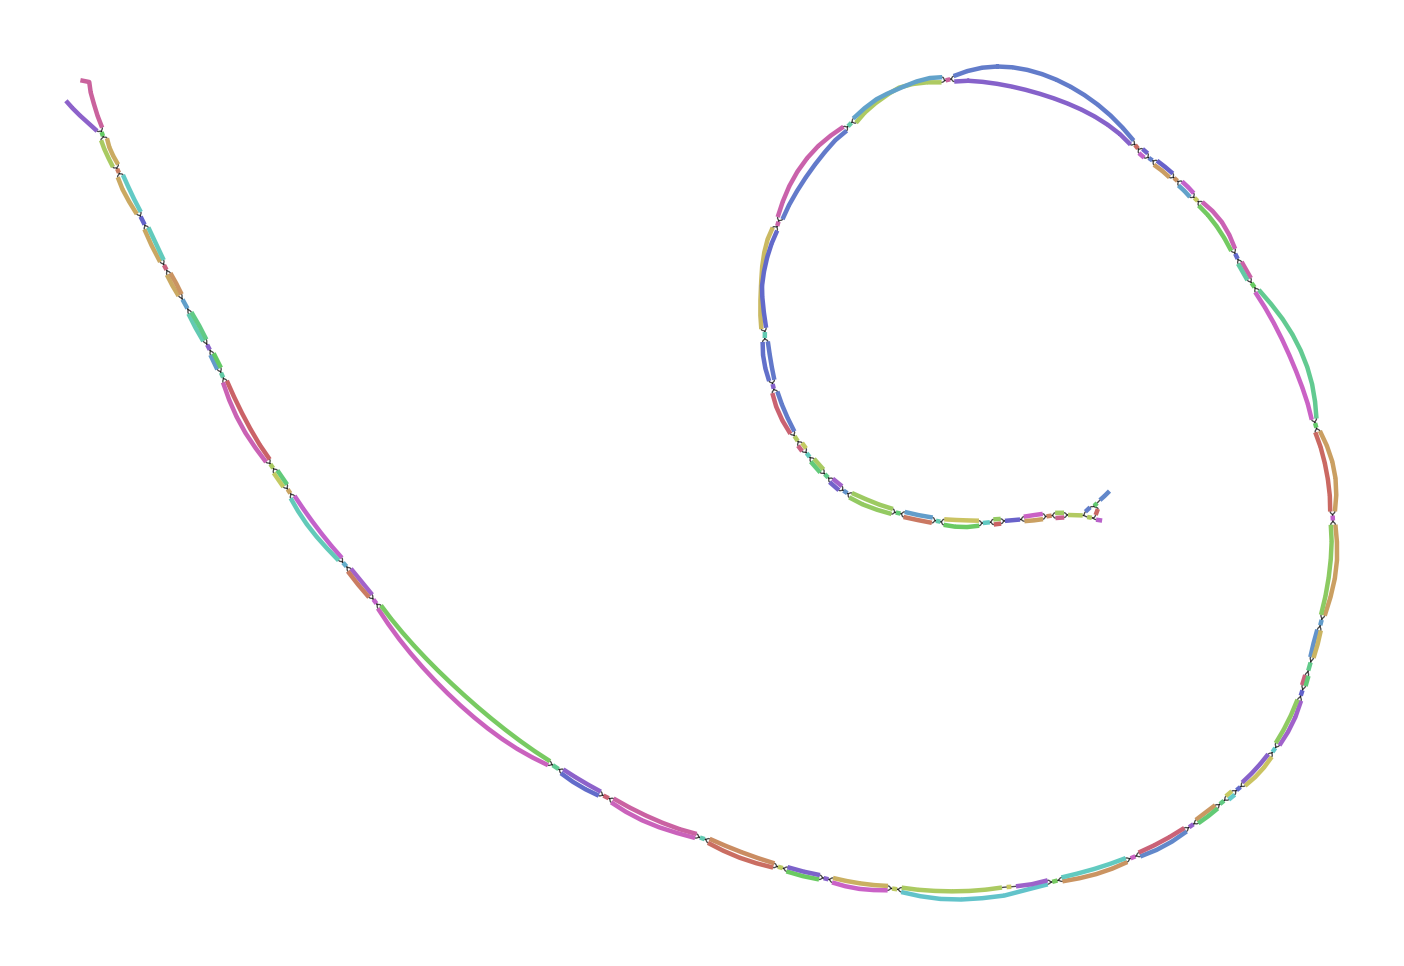

Source data for this figure (header and first rows):
Node_Label, Sequence
k_131, CCTCTTTTCACATTTTAGACCTGTGTCAACAACTGTGTCT…
k_141, CTCACCCTCTTTTCACATTT
k_467, CAGGTCATAGTGGTAGTCCTTTGACCCGGTTGCTGTTTCC…
k_471, AACAGGTCATAGTGGTA
k_509, CCCGTACCTCTGTGCCTGTAACAGGTCATAGTGG
k_513, ATCCCGTACCTCTGTGC
k_691, GCTGGGTTATCAGCAAGCTGTCTTCCTCGTACAGGCTCCA…
k_699, TCCAGCTGGGTTATCAGCA
k_1121, CACGTCTTCCCCTAGTTTCCTCGCATTCAGGAATGAGTAG…
k_1125, GGCACGTCTTCCCCTAG
k_1643, AAGGTGGGTTGTGTCCTCTAGTCTTTGATCTTCTATGGTA…
k_1647, TGAAGGTGGGTTGTGTC
k_2747, TGGTTCTACTACCTTGGAGAGGTTATGGTAATTCCAAGTT…
k_2753, GGCTGGTTCTACTACCTT
k_3239, CTCGATGGCATTGTGCGCGGCAATTGCCCCCACCCCCAGC…
k_3243, GACTCGATGGCATTGTG
k_3521, GTTGCCAATTGTCTGGACTGCTTCAAATAGGGCCATTATT…
k_3525, GGGTTGCCAATTGTCTG
k_4091, TCTCTCATCACTAGGAGTCCAGTCACAACTAAATGGTGCG…
k_4095, ATTCTCTCATCACTAGG
k_4871, GTTGGGCTCATCACCCAGGTATGCACCCTTGAATCCAACT…
k_4893, AGGTCACGGTGGTTGGGCTCATCACC
k_5275, CAAATGTATAAGCTAACCATGTCGTTACTGTGGCGGCTGG…
k_5307, CCAATATCTTCATTTACAAATGTATAAGCTA
k_7325, TTTCTTTTCTTCTTCTTCTAATAAATCCTTCAACTTCAGG…
k_7333, TTGGTTTCTTTTCTTCTTC
k_7583, TTCTCTATCTAGCTGCTCTGACAACTTTCCAGGGTTGAGG…
k_7587, CCTTCTCTATCTAGCTG
k_8245, GCTTCTCTGAGTCCAGTACTTCTCCAACATTCTTCTTCTC…
k_8249, GTGCTTCTCTGAGTCCA
k_8381, TATTGCTGTCTCATAGTATCTTATCTTCCTTCCTGTTTTC…
k_8391, TTTGGTATTGCTGTCTCATA
k_9179, ACCATCTGCCGTTATGACGGGCACCTCCACCATATGGTCG…
k_9183, TCACCATCTGCCGTTAT
k_9281, ACTTGTGTCTGGCTGGCCGCTTCCCCTTTGTCCATTTCTT…
k_9291, CCTGCACTTGTGTCTGGCTG
k_9485, GACATGGATCCTTGCAACCCTATTGAAACTCTTATATGGA…
k_9525, AGGAAGCCATCATCCCCACAGACATGGATCCTTGC
k_9683, TTTTTGGGGCTTGCCCGCTTCATGTAGAATTTGCATCCCA…
k_9693, GTTATTTTTTGGGGCTTGCC
k_9979, TTGCCATCTTTGATAATATGACAGCAGTGTCTCTGCCGGC…
k_10035, CCCCTTTCTCCACTTGAATCCAATCTTGTTGCCATCTTTG…
k_10907, GCAAGGCATAGGCCCTAGTTTATCATCCATTGCAATGACT…
k_10921, ATGGTTTGCAAGGCATAGGCCC
k_12965, CTTTAGGTAGTACAACTTGACTAATTCGTAGGTGGGTAGG…
k_12967, TCTTTAGGTAGTACAA
k_13007, TTCTACGTCAGTCTTGACGTTCTTTAGGTAGTACA
k_13009, TTTCTACGTCAGTCTT
k_13193, TCTGGACGGGAAGAGGTACACGCCTTCCCCACTTTCATCC…
k_13203, TTCTGTCTGGACGGGAAGAG
k_13351, GCCATTTGCTGCTAATACAACTTATTAGCGTAGCTCTGAT…
k_13353, TGCCATTTGCTGCTAA
k_13877, GCCGTAGACTTCTTCTTCCCCATACCAGCTTGCTACAGTC…
k_13895, TTTTGGCATGCCGTAGACTTCTTC
k_14021, TACTGTGCATATTATGCAATGTTTATTCTTGTTTAGTGTG…
k_14035, CCTCACATACTGTGCATATTAT
k_15305, TCTGGCACCGTCTGGACATCCGGAGTCCGTTTTGACGCCA…
k_15309, CATCTGGCACCGTCTGG
k_16067, TATCACTGCCTTTGGGAGCTCAGTGGTCTTCCCTGCCCCT…
k_16071, TCTATCACTGCCTTTGG
... 95 more rows
